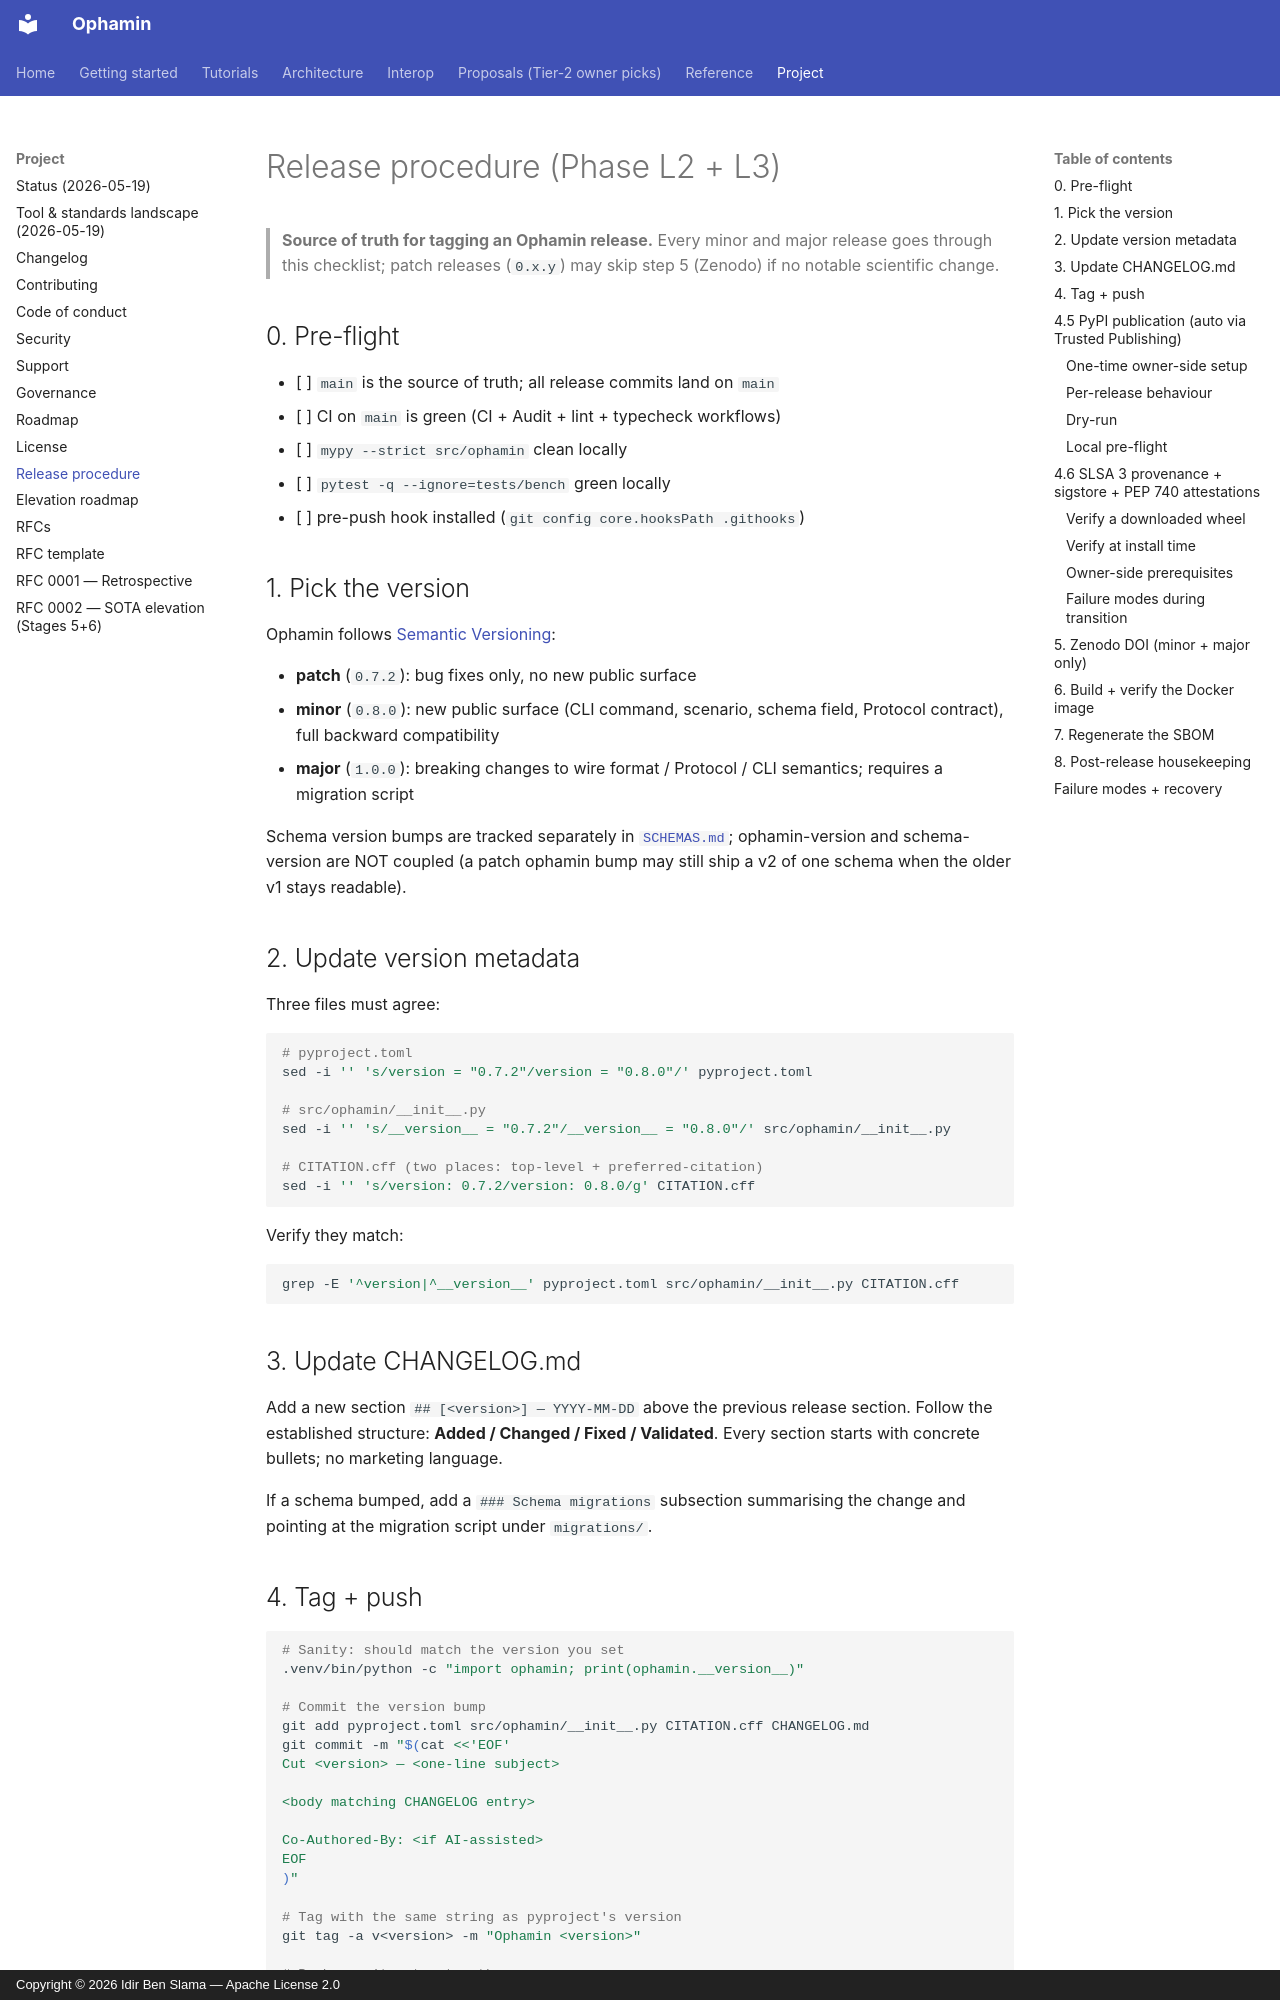

repository: IdirBenSlama/Ophamin · page: RELEASE_PROCEDURE/index.html · generator: mkdocs · copyright: Copyright © 2026 Idir Ben Slama — Apache License 2.0

# Release procedure (Phase L2 + L3)

> **Source of truth for tagging an Ophamin release.** Every minor and
> major release goes through this checklist; patch releases (`0.x.y`)
> may skip step 5 (Zenodo) if no notable scientific change.

## 0. Pre-flight

- [ ] `main` is the source of truth; all release commits land on `main`
- [ ] CI on `main` is green (CI + Audit + lint + typecheck workflows)
- [ ] `mypy --strict src/ophamin` clean locally
- [ ] `pytest -q --ignore=tests/bench` green locally
- [ ] pre-push hook installed (`git config core.hooksPath .githooks`)

## 1. Pick the version

Ophamin follows [Semantic Versioning](https://semver.org):

- **patch** (`0.7.2`): bug fixes only, no new public surface
- **minor** (`0.8.0`): new public surface (CLI command, scenario,
  schema field, Protocol contract), full backward compatibility
- **major** (`1.0.0`): breaking changes to wire format / Protocol /
  CLI semantics; requires a migration script

Schema version bumps are tracked separately in
[`SCHEMAS.md`](https://github.com/IdirBenSlama/Ophamin/blob/main/SCHEMAS.md); ophamin-version and schema-version are
NOT coupled (a patch ophamin bump may still ship a v2 of one schema
when the older v1 stays readable).

## 2. Update version metadata

Three files must agree:

```bash
# pyproject.toml
sed -i '' 's/version = "0.7.2"/version = "0.8.0"/' pyproject.toml

# src/ophamin/__init__.py
sed -i '' 's/__version__ = "0.7.2"/__version__ = "0.8.0"/' src/ophamin/__init__.py

# CITATION.cff (two places: top-level + preferred-citation)
sed -i '' 's/version: 0.7.2/version: 0.8.0/g' CITATION.cff
```

Verify they match:

```bash
grep -E '^version|^__version__' pyproject.toml src/ophamin/__init__.py CITATION.cff
```

## 3. Update CHANGELOG.md

Add a new section `## [<version>] — YYYY-MM-DD` above the previous
release section. Follow the established structure:
**Added / Changed / Fixed / Validated**. Every section starts with
concrete bullets; no marketing language.

If a schema bumped, add a `### Schema migrations` subsection summarising
the change and pointing at the migration script under `migrations/`.

## 4. Tag + push

```bash
# Sanity: should match the version you set
.venv/bin/python -c "import ophamin; print(ophamin.__version__)"

# Commit the version bump
git add pyproject.toml src/ophamin/__init__.py CITATION.cff CHANGELOG.md
git commit -m "$(cat <<'EOF'
Cut <version> — <one-line subject>

<body matching CHANGELOG entry>

Co-Authored-By: <if AI-assisted>
EOF
)"

# Tag with the same string as pyproject's version
git tag -a v<version> -m "Ophamin <version>"

# Push commit + tag together
git push origin main
git push origin v<version>
```
